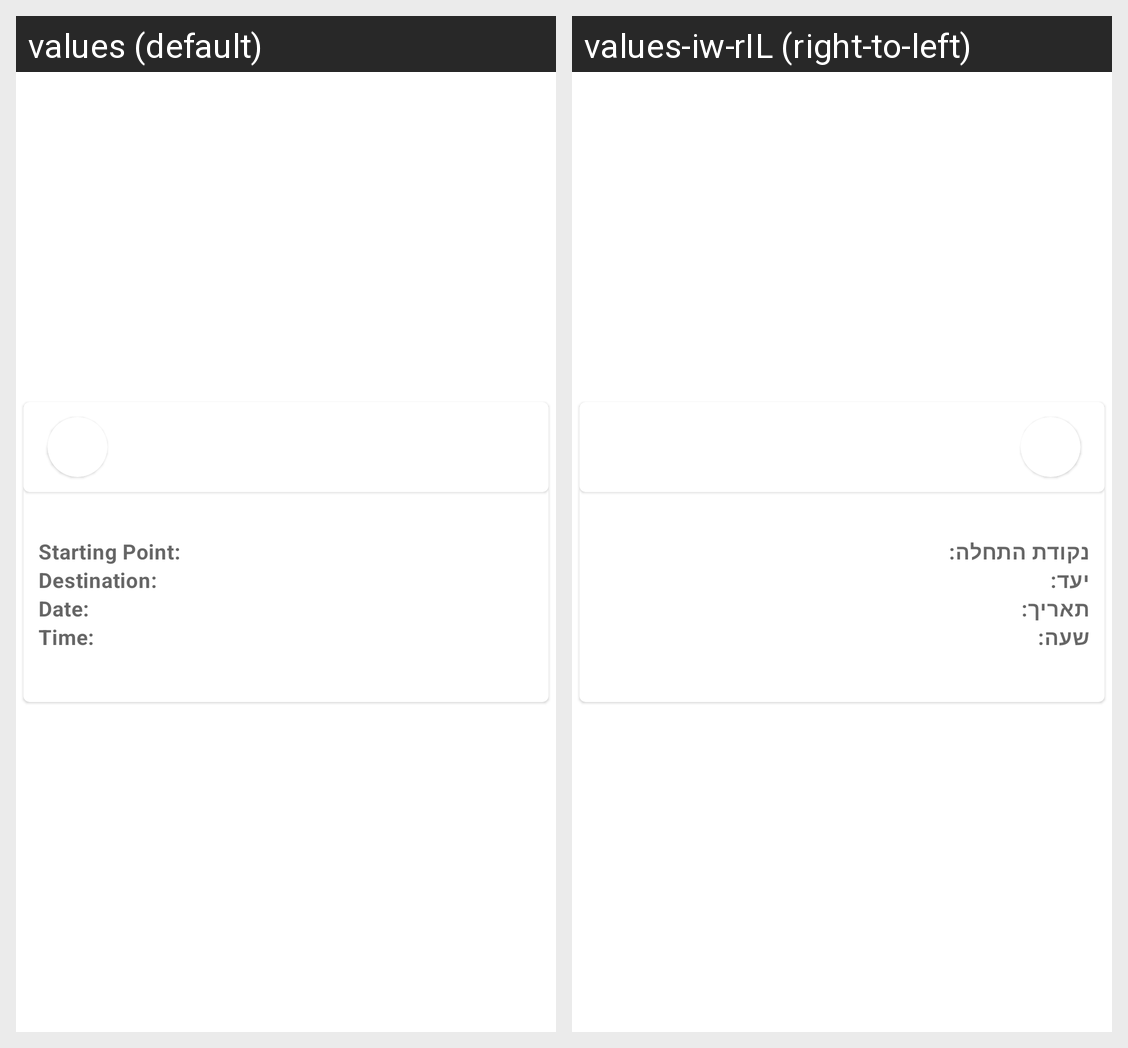

Translations of the strings shown on this Android screen, per locale in the grid:
Android screen res/layout/rides_row_layout.xml rendered under 2 locales, left to right: values (default), values-iw-rIL (right-to-left). Device: Nexus 5 (rendered at 1080×1920; each locale shown at half size, 540×960, under a caption strip naming it); theme AppTheme.
Strings drawn on this screen, with the default value and each locale's value (text and hints the layout hard-codes, and strings that could not be matched under every locale, appear in the picture but are not listed):

src_colon
  values: Starting Point:
  values-iw-rIL: נקודת התחלה: 

dest_colon
  values: Destination:
  values-iw-rIL: יעד: 

date_colon
  values: Date:
  values-iw-rIL: תאריך: 

time_colon
  values: Time:
  values-iw-rIL: שעה:
